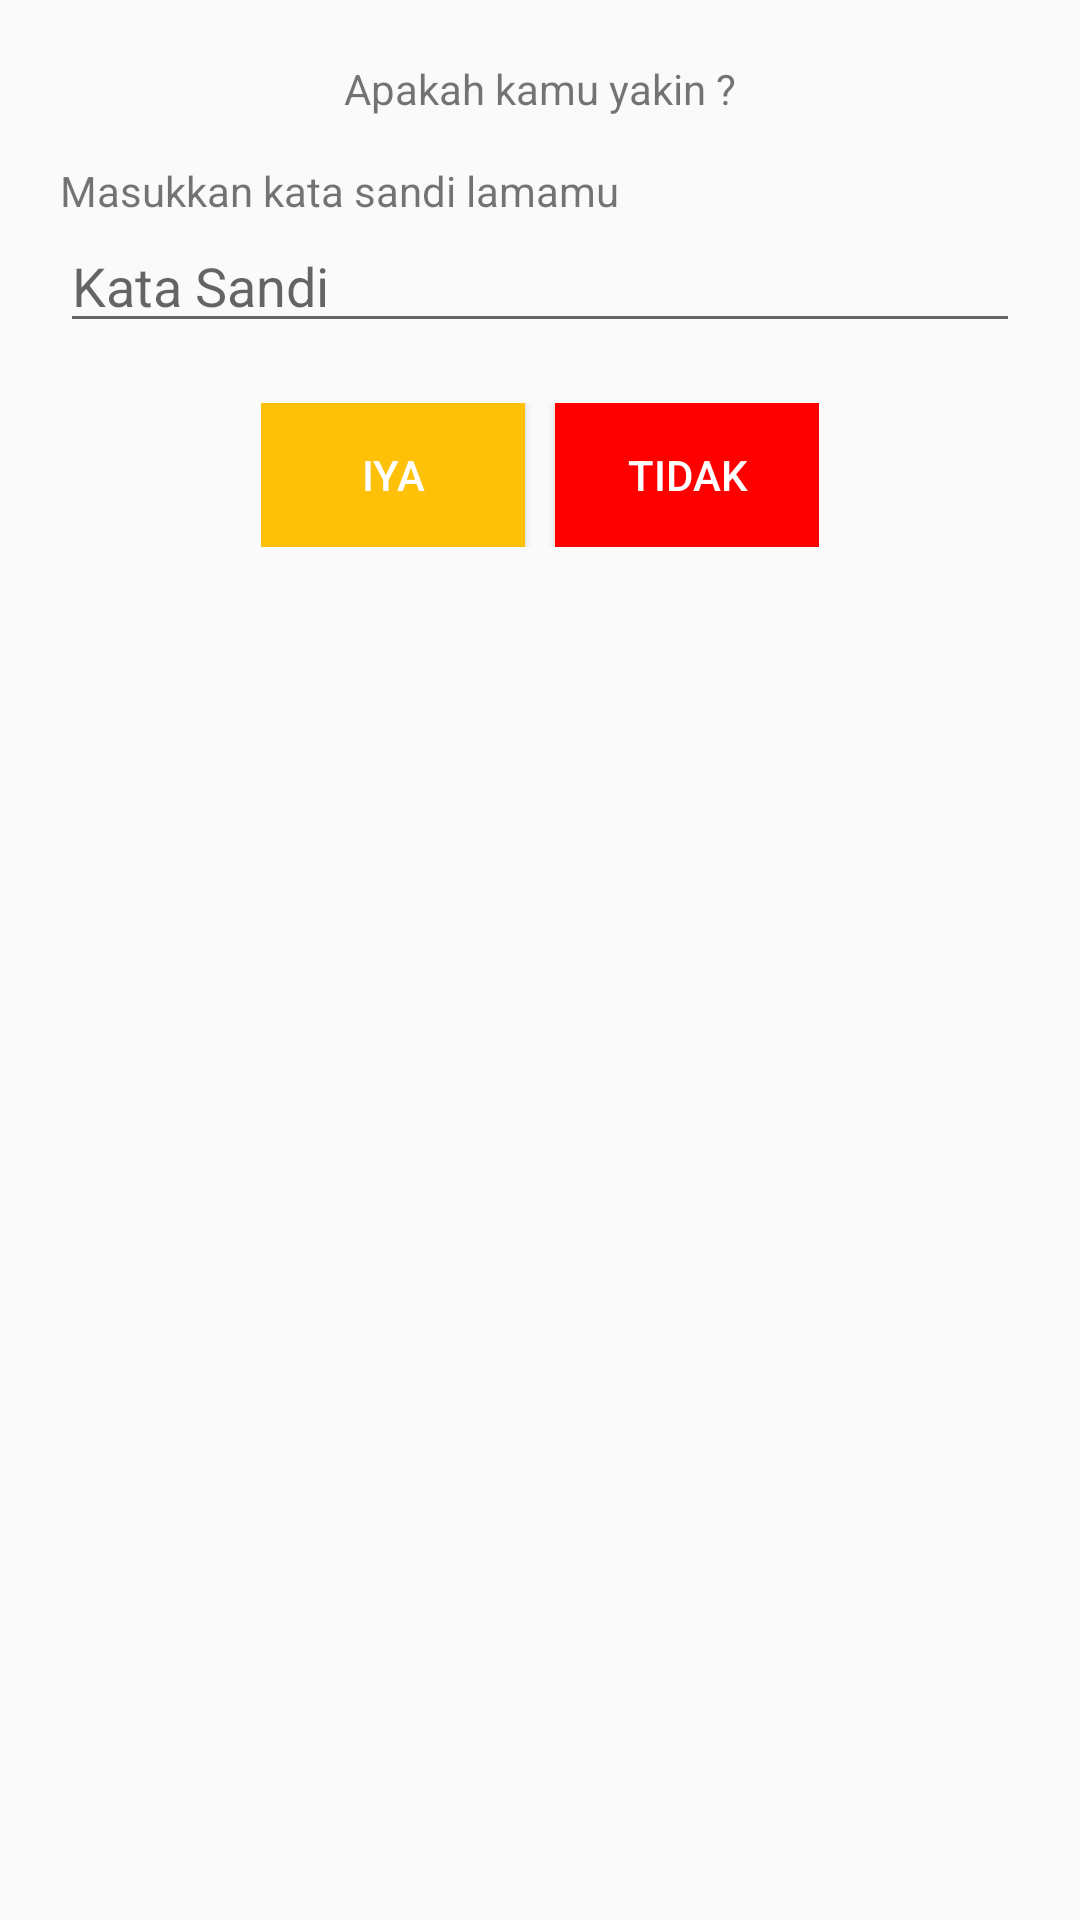

Here is an Android app screen rendered from its layout file. Give the layout XML and the strings, colors and styles it references.
<!-- AndroidManifest.xml: application theme AppTheme -->
<!-- res/layout/custom_dialog_confirmation_with_password.xml -->
<?xml version="1.0" encoding="utf-8"?>
<RelativeLayout
    xmlns:android="http://schemas.android.com/apk/res/android" android:layout_width="match_parent"
    android:layout_height="match_parent">
    <LinearLayout
        android:layout_width="match_parent"
        android:layout_height="wrap_content"
        android:padding="20dp"
        android:orientation="vertical">
        <TextView
            android:layout_width="wrap_content"
            android:layout_height="wrap_content"
            android:layout_gravity="center"
            android:text="Apakah kamu yakin ?"/>
        <TextView
            android:layout_width="wrap_content"
            android:layout_height="wrap_content"
            android:paddingTop="15dp"
            android:text="Masukkan kata sandi lamamu"/>
        <EditText
            android:layout_width="match_parent"
            android:layout_height="wrap_content"
            android:hint="Kata Sandi"
            android:id="@+id/customDialogPassword"
            android:inputType="textPassword"/>
        <GridLayout
            android:layout_width="wrap_content"
            android:layout_height="wrap_content"
            android:layout_gravity="center"
            android:layout_marginTop="20dp"
            android:columnCount="2">
            <Button
                android:background="@color/defaulButton"
                android:textColor="@color/white"
                android:id="@+id/agreeTopUpWithPassword"
                android:text="iya"/>
            <Button
                android:layout_marginLeft="10dp"
                android:background="@color/red"
                android:textColor="@color/white"
                android:id="@+id/disagreeTopUpWithPassword"
                android:text="tidak"/>
        </GridLayout>
    </LinearLayout>
</RelativeLayout>
<!-- resources referenced by this layout -->
<resources>
  <color name="defaulButton">#FFC107</color>
  <color name="red">#FF0000</color>
  <color name="white">#FFFFFF</color>
  <style name="AppTheme" parent="Theme.AppCompat.Light.DarkActionBar">
          
          <item name="colorPrimary">#FFC107</item>
          <item name="colorPrimaryDark">#A58787</item>
          <item name="colorAccent">@color/colorAccent</item>
      </style>
  <color name="colorAccent">#D81B60</color>
</resources>
